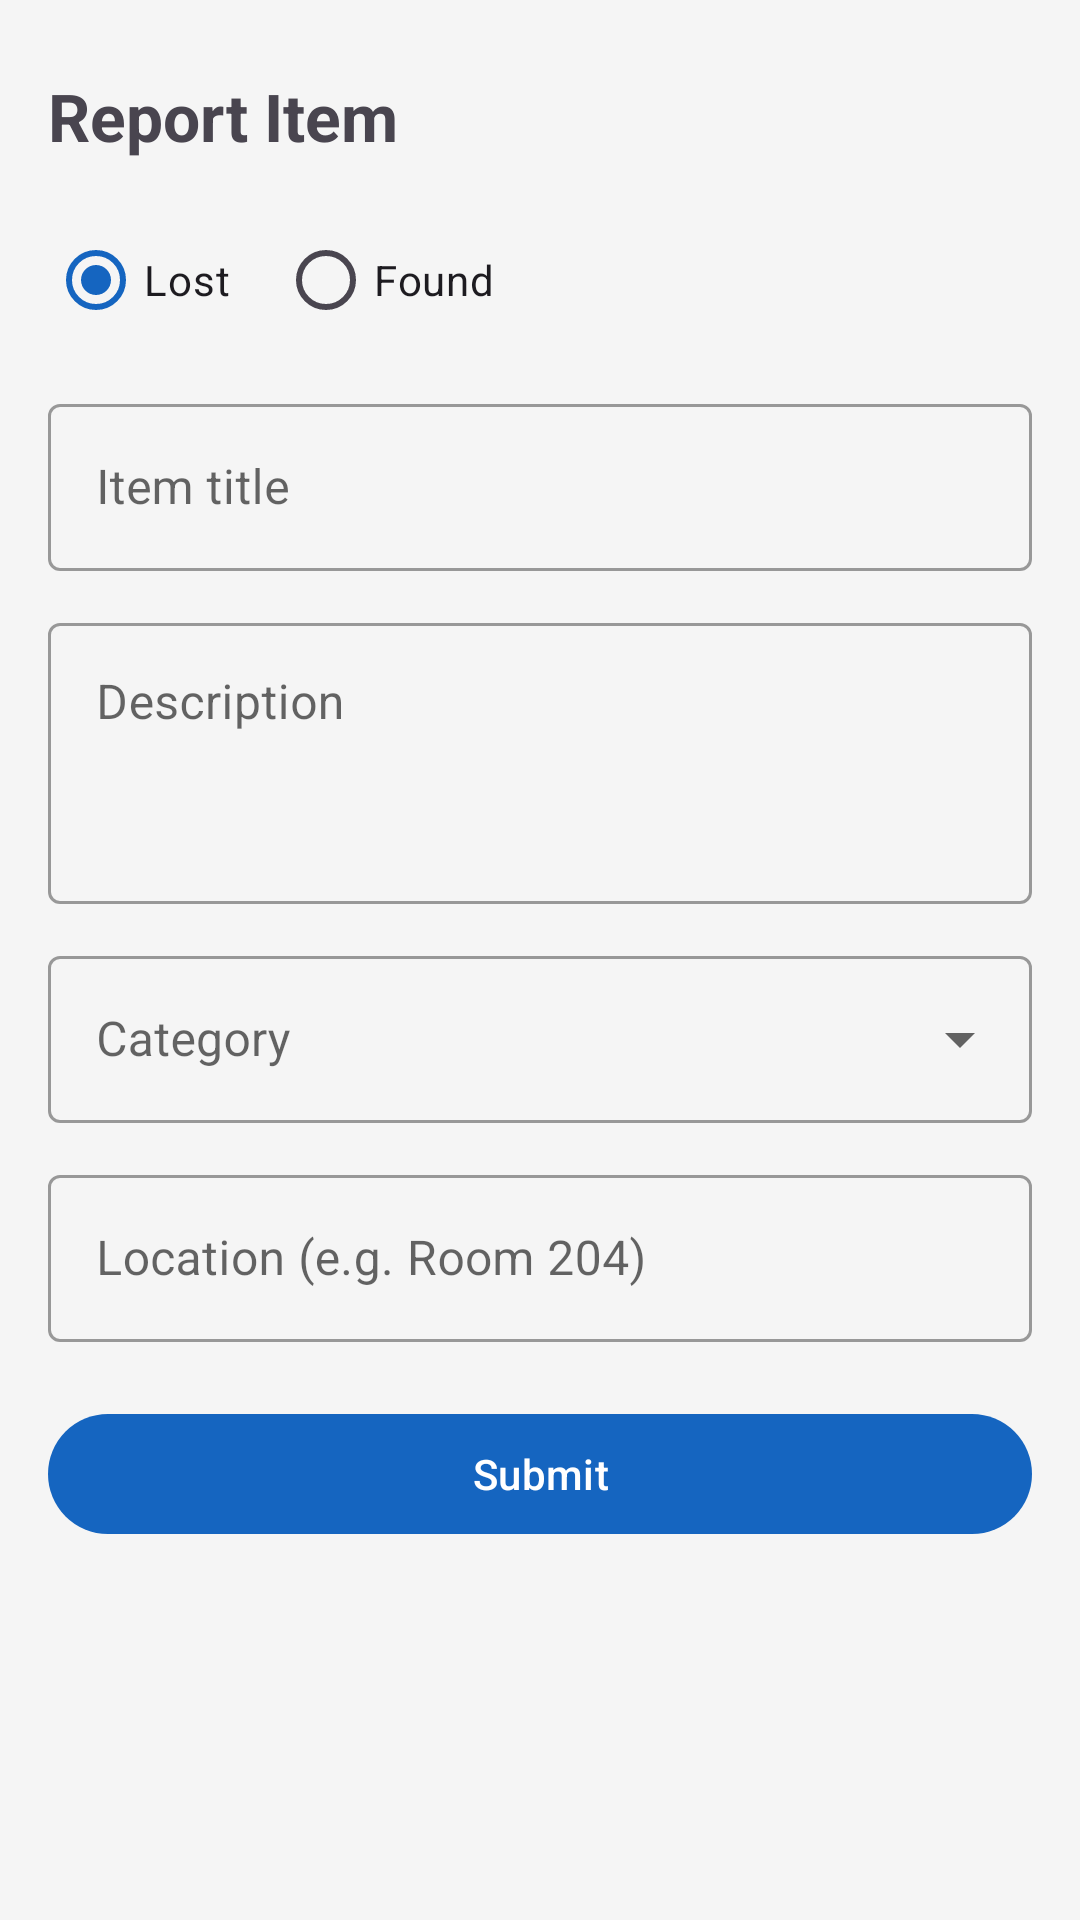

Reconstruct the res/layout file that produces this screen, plus the resources it refers to.
<!-- AndroidManifest.xml: application theme Theme.LostFoundFICT -->
<!-- res/layout/fragment_add_item.xml -->
<?xml version="1.0" encoding="utf-8"?>
<ScrollView xmlns:android="http://schemas.android.com/apk/res/android"
    xmlns:app="http://schemas.android.com/apk/res-auto"
    android:layout_width="match_parent"
    android:layout_height="match_parent">

    <androidx.constraintlayout.widget.ConstraintLayout
        android:layout_width="match_parent"
        android:layout_height="wrap_content"
        android:padding="16dp">

        <TextView
            android:id="@+id/tvTitle"
            android:layout_width="wrap_content"
            android:layout_height="wrap_content"
            android:text="@string/add_item_title"
            android:textSize="22sp"
            android:textStyle="bold"
            android:layout_marginTop="8dp"
            app:layout_constraintTop_toTopOf="parent"
            app:layout_constraintStart_toStartOf="parent"/>

        
        <RadioGroup
            android:id="@+id/radioGroup"
            android:layout_width="wrap_content"
            android:layout_height="wrap_content"
            android:orientation="horizontal"
            android:layout_marginTop="16dp"
            app:layout_constraintTop_toBottomOf="@id/tvTitle"
            app:layout_constraintStart_toStartOf="parent">

            <RadioButton
                android:id="@+id/rbLost"
                android:layout_width="wrap_content"
                android:layout_height="wrap_content"
                android:text="@string/type_lost"
                android:checked="true"/>

            <RadioButton
                android:id="@+id/rbFound"
                android:layout_width="wrap_content"
                android:layout_height="wrap_content"
                android:text="@string/type_found"
                android:layout_marginStart="16dp"/>

        </RadioGroup>

        
        <com.google.android.material.button.MaterialButton
            android:id="@+id/btnCamera"
            style="@style/Widget.MaterialComponents.Button.OutlinedButton"
            android:layout_width="wrap_content"
            android:layout_height="wrap_content"
            android:text="@string/btn_take_photo"
            android:layout_marginTop="12dp"
            android:visibility="gone"
            app:icon="@drawable/ic_camera"
            app:layout_constraintTop_toBottomOf="@id/radioGroup"
            app:layout_constraintStart_toStartOf="parent"/>

        <TextView
            android:id="@+id/tvCameraHint"
            android:layout_width="0dp"
            android:layout_height="wrap_content"
            android:text="@string/camera_hint"
            android:textSize="12sp"
            android:textColor="?attr/colorOnSurfaceVariant"
            android:layout_marginTop="4dp"
            android:visibility="gone"
            app:layout_constraintTop_toBottomOf="@id/btnCamera"
            app:layout_constraintStart_toStartOf="parent"
            app:layout_constraintEnd_toEndOf="parent"/>

        
        <ImageView
            android:id="@+id/ivPreview"
            android:layout_width="0dp"
            android:layout_height="200dp"
            android:scaleType="centerCrop"
            android:visibility="gone"
            android:layout_marginTop="8dp"
            app:layout_constraintTop_toBottomOf="@id/tvCameraHint"
            app:layout_constraintStart_toStartOf="parent"
            app:layout_constraintEnd_toEndOf="parent"/>

        
        <com.google.android.material.textfield.TextInputLayout
            android:id="@+id/tilTitle"
            style="@style/Widget.MaterialComponents.TextInputLayout.OutlinedBox"
            android:layout_width="0dp"
            android:layout_height="wrap_content"
            android:hint="@string/hint_item_title"
            android:layout_marginTop="12dp"
            app:layout_constraintTop_toBottomOf="@id/ivPreview"
            app:layout_constraintStart_toStartOf="parent"
            app:layout_constraintEnd_toEndOf="parent">
            <com.google.android.material.textfield.TextInputEditText
                android:id="@+id/etTitle"
                android:layout_width="match_parent"
                android:layout_height="wrap_content"/>
        </com.google.android.material.textfield.TextInputLayout>

        
        <com.google.android.material.textfield.TextInputLayout
            android:id="@+id/tilDescription"
            style="@style/Widget.MaterialComponents.TextInputLayout.OutlinedBox"
            android:layout_width="0dp"
            android:layout_height="wrap_content"
            android:hint="@string/hint_item_description"
            android:layout_marginTop="12dp"
            app:layout_constraintTop_toBottomOf="@id/tilTitle"
            app:layout_constraintStart_toStartOf="parent"
            app:layout_constraintEnd_toEndOf="parent">
            <com.google.android.material.textfield.TextInputEditText
                android:id="@+id/etDescription"
                android:layout_width="match_parent"
                android:layout_height="wrap_content"
                android:minLines="3"
                android:gravity="top"/>
        </com.google.android.material.textfield.TextInputLayout>

        
        <com.google.android.material.textfield.TextInputLayout
            android:id="@+id/tilCategory"
            style="@style/Widget.MaterialComponents.TextInputLayout.OutlinedBox.ExposedDropdownMenu"
            android:layout_width="0dp"
            android:layout_height="wrap_content"
            android:hint="@string/hint_category"
            android:layout_marginTop="12dp"
            app:layout_constraintTop_toBottomOf="@id/tilDescription"
            app:layout_constraintStart_toStartOf="parent"
            app:layout_constraintEnd_toEndOf="parent">
            <AutoCompleteTextView
                android:id="@+id/actvCategory"
                android:layout_width="match_parent"
                android:layout_height="wrap_content"
                android:focusable="false"
                android:inputType="none"/>
        </com.google.android.material.textfield.TextInputLayout>

        
        <com.google.android.material.textfield.TextInputLayout
            android:id="@+id/tilLocation"
            style="@style/Widget.MaterialComponents.TextInputLayout.OutlinedBox"
            android:layout_width="0dp"
            android:layout_height="wrap_content"
            android:hint="@string/hint_location"
            android:layout_marginTop="12dp"
            app:layout_constraintTop_toBottomOf="@id/tilCategory"
            app:layout_constraintStart_toStartOf="parent"
            app:layout_constraintEnd_toEndOf="parent">
            <com.google.android.material.textfield.TextInputEditText
                android:id="@+id/etLocation"
                android:layout_width="match_parent"
                android:layout_height="wrap_content"/>
        </com.google.android.material.textfield.TextInputLayout>

        
        <com.google.android.material.button.MaterialButton
            android:id="@+id/btnSubmit"
            android:layout_width="0dp"
            android:layout_height="wrap_content"
            android:text="@string/btn_submit"
            android:layout_marginTop="20dp"
            android:layout_marginBottom="24dp"
            app:layout_constraintTop_toBottomOf="@id/tilLocation"
            app:layout_constraintStart_toStartOf="parent"
            app:layout_constraintEnd_toEndOf="parent"/>

        <ProgressBar
            android:id="@+id/progressBar"
            android:layout_width="wrap_content"
            android:layout_height="wrap_content"
            android:visibility="gone"
            app:layout_constraintTop_toBottomOf="@id/btnSubmit"
            app:layout_constraintStart_toStartOf="parent"
            app:layout_constraintEnd_toEndOf="parent"/>

    </androidx.constraintlayout.widget.ConstraintLayout>
</ScrollView>
<!-- resources referenced by this layout -->
<resources>
  <!-- drawable ic_camera (drawable) -->
  <vector xmlns:android="http://schemas.android.com/apk/res/android"
      android:width="24dp"
      android:height="24dp"
      android:viewportWidth="24"
      android:viewportHeight="24">
      <path
          android:fillColor="?attr/colorControlNormal"
          android:pathData="M12,15.2c1.76,0 3.2,-1.44 3.2,-3.2s-1.44,-3.2 -3.2,-3.2 -3.2,1.44 -3.2,3.2 1.44,3.2 3.2,3.2zM9,2L7.17,4H4C2.9,4 2,4.9 2,6v12c0,1.1 0.9,2 2,2h16c1.1,0 2,-0.9 2,-2V6c0,-1.1 -0.9,-2 -2,-2h-3.17L15,2H9zm3,15c-2.76,0 -5,-2.24 -5,-5s2.24,-5 5,-5 5,2.24 5,5 -2.24,5 -5,5z"/>
  </vector>
  <string name="add_item_title">Report Item</string>
  <string name="btn_submit">Submit</string>
  <string name="btn_take_photo">Take Photo</string>
  <string name="camera_hint">Add a photo of the found item</string>
  <string name="hint_category">Category</string>
  <string name="hint_item_description">Description</string>
  <string name="hint_item_title">Item title</string>
  <string name="hint_location">Location (e.g. Room 204)</string>
  <string name="type_found">Found</string>
  <string name="type_lost">Lost</string>
  <style name="Theme.LostFoundFICT" parent="Base.Theme.LostFoundFICT" />
  <style name="Base.Theme.LostFoundFICT" parent="Theme.Material3.DayNight.NoActionBar">
          <item name="colorPrimary">#1565C0</item>
          <item name="colorPrimaryVariant">#42A5F5</item>
          <item name="colorOnPrimary">#FFFFFF</item>
          <item name="colorSecondary">#43A047</item>
          <item name="colorOnSecondary">#FFFFFF</item>
          <item name="android:windowBackground">@color/background_light</item>
          <item name="colorSurface">#FFFFFF</item>
          <item name="colorOnSurface">#000000</item>
      </style>
  <color name="background_light">#F5F5F5</color>
</resources>
